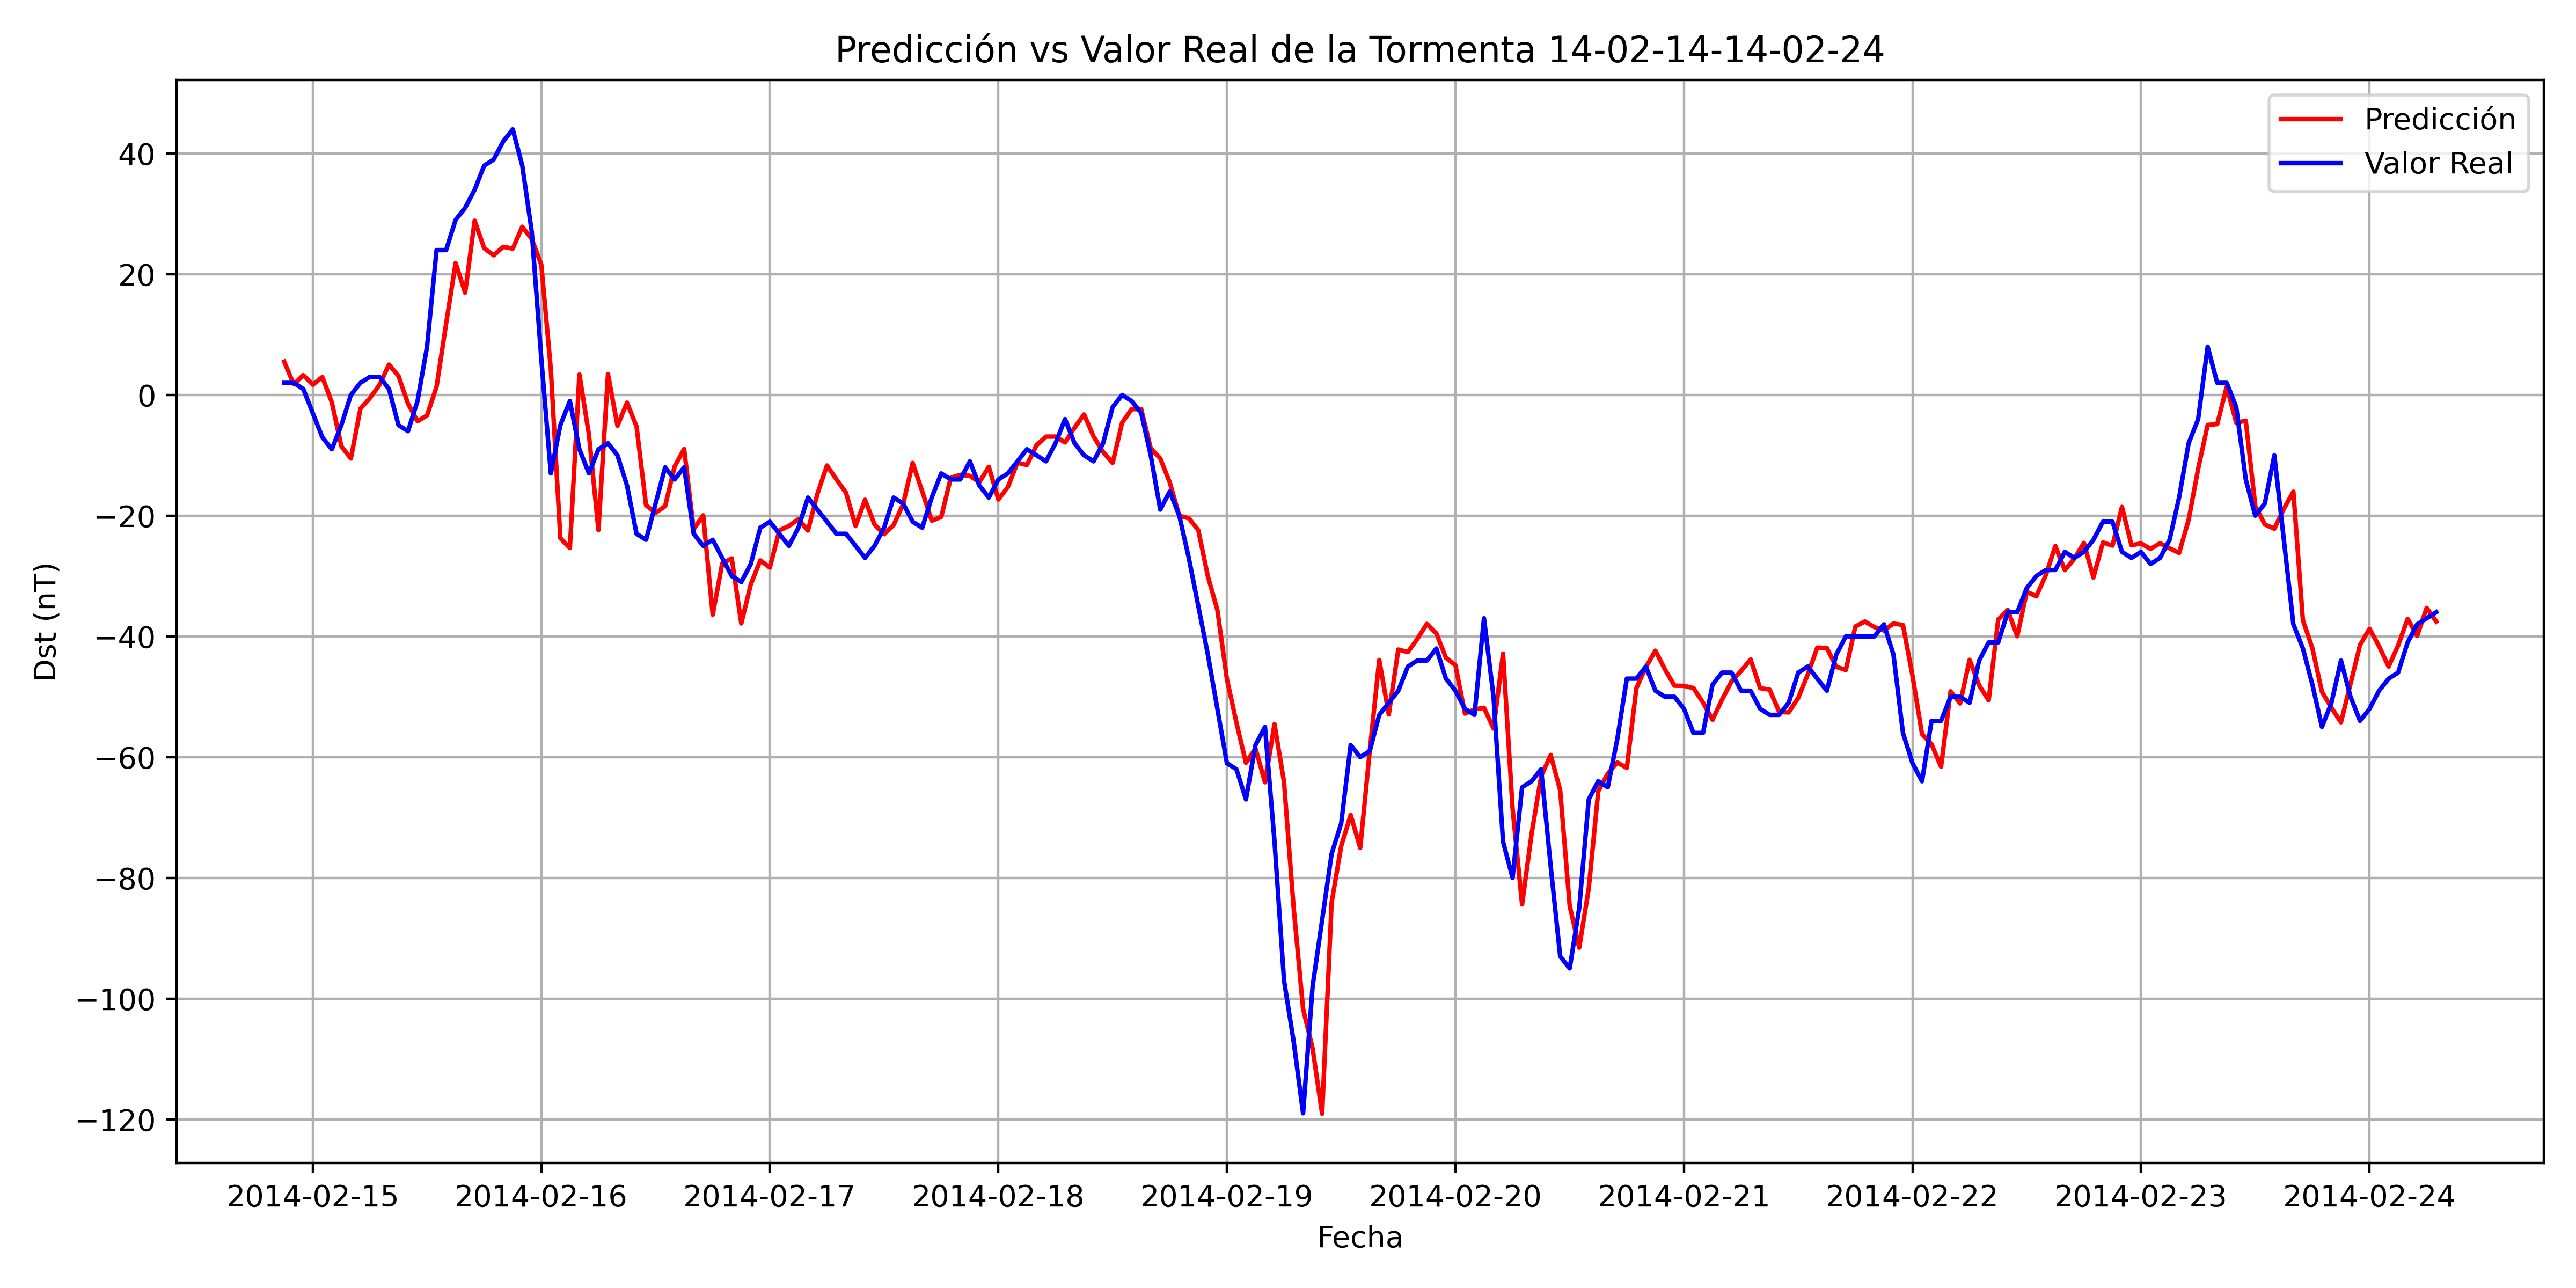

Values plotted in this chart, from the file beside it:
, Datetime_last_data, Datetime_pred, y_true, y_pred
0, 2014-02-14 19:00:00, 2014-02-14 21:00:00, 2.0, 5.51
1, 2014-02-14 20:00:00, 2014-02-14 22:00:00, 2.0, 1.752
2, 2014-02-14 21:00:00, 2014-02-14 23:00:00, 1.0, 3.282
3, 2014-02-14 22:00:00, 2014-02-15 00:00:00, -3.0, 1.698
4, 2014-02-14 23:00:00, 2014-02-15 01:00:00, -7, 2.962
5, 2014-02-15 00:00:00, 2014-02-15 02:00:00, -9.0, -1.215
6, 2014-02-15 01:00:00, 2014-02-15 03:00:00, -5.0, -8.502
7, 2014-02-15 02:00:00, 2014-02-15 04:00:00, 0.0, -10.53
8, 2014-02-15 03:00:00, 2014-02-15 05:00:00, 2.0, -2.275
9, 2014-02-15 04:00:00, 2014-02-15 06:00:00, 3.0, -0.5238
10, 2014-02-15 05:00:00, 2014-02-15 07:00:00, 3.0, 1.66
11, 2014-02-15 06:00:00, 2014-02-15 08:00:00, 1.0, 5.027
12, 2014-02-15 07:00:00, 2014-02-15 09:00:00, -5.0, 3.149
13, 2014-02-15 08:00:00, 2014-02-15 10:00:00, -6.0, -1.444
14, 2014-02-15 09:00:00, 2014-02-15 11:00:00, -1.0, -4.353
15, 2014-02-15 10:00:00, 2014-02-15 12:00:00, 8.0, -3.39
16, 2014-02-15 11:00:00, 2014-02-15 13:00:00, 24.0, 1.36
17, 2014-02-15 12:00:00, 2014-02-15 14:00:00, 24.0, 11.8
18, 2014-02-15 13:00:00, 2014-02-15 15:00:00, 29.0, 21.86
19, 2014-02-15 14:00:00, 2014-02-15 16:00:00, 31.0, 16.95
20, 2014-02-15 15:00:00, 2014-02-15 17:00:00, 34.0, 28.87
21, 2014-02-15 16:00:00, 2014-02-15 18:00:00, 38.0, 24.31
22, 2014-02-15 17:00:00, 2014-02-15 19:00:00, 39.0, 23.14
23, 2014-02-15 18:00:00, 2014-02-15 20:00:00, 42.0, 24.54
24, 2014-02-15 19:00:00, 2014-02-15 21:00:00, 44.0, 24.26
25, 2014-02-15 20:00:00, 2014-02-15 22:00:00, 38.0, 27.87
26, 2014-02-15 21:00:00, 2014-02-15 23:00:00, 27.0, 25.83
27, 2014-02-15 22:00:00, 2014-02-16 00:00:00, 6.0, 21.57
28, 2014-02-15 23:00:00, 2014-02-16 01:00:00, -13.0, 4.225
29, 2014-02-16 00:00:00, 2014-02-16 02:00:00, -5.0, -23.72
30, 2014-02-16 01:00:00, 2014-02-16 03:00:00, -1.0, -25.36
31, 2014-02-16 02:00:00, 2014-02-16 04:00:00, -9.0, 3.386
32, 2014-02-16 03:00:00, 2014-02-16 05:00:00, -13.0, -6.552
33, 2014-02-16 04:00:00, 2014-02-16 06:00:00, -9.0, -22.39
34, 2014-02-16 05:00:00, 2014-02-16 07:00:00, -8.0, 3.467
35, 2014-02-16 06:00:00, 2014-02-16 08:00:00, -10.0, -5.096
36, 2014-02-16 07:00:00, 2014-02-16 09:00:00, -15.0, -1.271
37, 2014-02-16 08:00:00, 2014-02-16 10:00:00, -23.0, -5.21
38, 2014-02-16 09:00:00, 2014-02-16 11:00:00, -24.0, -18.28
39, 2014-02-16 10:00:00, 2014-02-16 12:00:00, -18.0, -19.52
40, 2014-02-16 11:00:00, 2014-02-16 13:00:00, -12, -18.44
41, 2014-02-16 12:00:00, 2014-02-16 14:00:00, -14.0, -11.85
42, 2014-02-16 13:00:00, 2014-02-16 15:00:00, -12, -8.949
43, 2014-02-16 14:00:00, 2014-02-16 16:00:00, -23.0, -22.25
44, 2014-02-16 15:00:00, 2014-02-16 17:00:00, -25.0, -19.95
45, 2014-02-16 16:00:00, 2014-02-16 18:00:00, -24.0, -36.41
46, 2014-02-16 17:00:00, 2014-02-16 19:00:00, -27.0, -27.91
47, 2014-02-16 18:00:00, 2014-02-16 20:00:00, -30.0, -27.08
48, 2014-02-16 19:00:00, 2014-02-16 21:00:00, -31.0, -37.85
49, 2014-02-16 20:00:00, 2014-02-16 22:00:00, -28.0, -31.37
50, 2014-02-16 21:00:00, 2014-02-16 23:00:00, -22.0, -27.42
51, 2014-02-16 22:00:00, 2014-02-17 00:00:00, -21.0, -28.59
52, 2014-02-16 23:00:00, 2014-02-17 01:00:00, -23.0, -22.45
53, 2014-02-17 00:00:00, 2014-02-17 02:00:00, -25.0, -21.7
54, 2014-02-17 01:00:00, 2014-02-17 03:00:00, -22.0, -20.59
55, 2014-02-17 02:00:00, 2014-02-17 04:00:00, -17.0, -22.46
56, 2014-02-17 03:00:00, 2014-02-17 05:00:00, -19.0, -16.37
57, 2014-02-17 04:00:00, 2014-02-17 06:00:00, -21.0, -11.68
58, 2014-02-17 05:00:00, 2014-02-17 07:00:00, -23.0, -14.01
59, 2014-02-17 06:00:00, 2014-02-17 08:00:00, -23.0, -16.2
... 167 more rows
